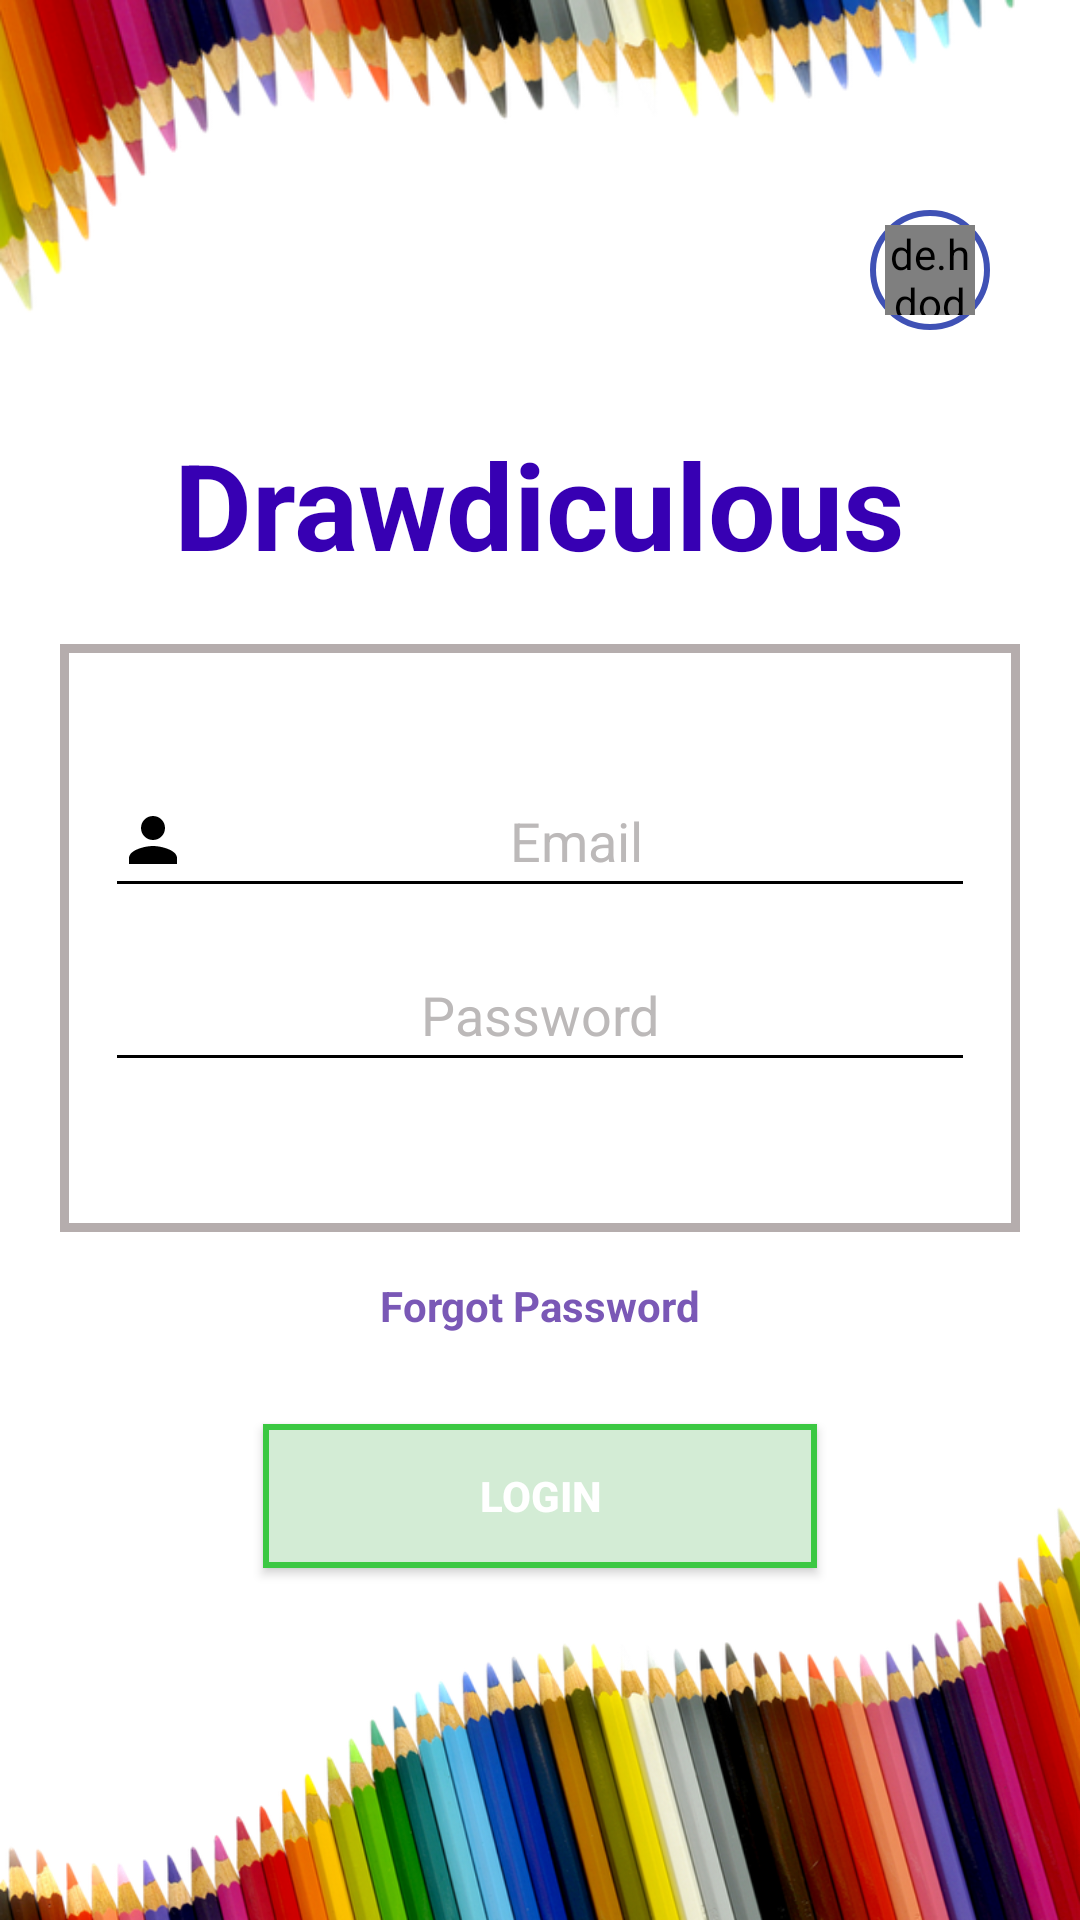

Produce the Android XML layout that renders to this screen, including the resource entries it uses.
<!-- AndroidManifest.xml: application theme Theme.Drawdiculous -->
<!-- res/layout/activity_login.xml -->
<?xml version="1.0" encoding="utf-8"?>
<RelativeLayout xmlns:android="http://schemas.android.com/apk/res/android"
    xmlns:tools="http://schemas.android.com/tools"
    android:layout_width="match_parent"
    android:layout_height="match_parent"
    android:background="@color/white"
    tools:context=".app.activity.LoginActivity">

    <ImageView
        android:id="@+id/login_background_up"
        android:layout_width="match_parent"
        android:layout_height="wrap_content"
        android:layout_alignParentTop="true"
        android:adjustViewBounds="true"
        android:cropToPadding="false"
        android:scaleType="fitXY"
        android:src="@drawable/background_up"
        tools:ignore="ContentDescription" />

    <FrameLayout
        android:id="@+id/person_icon_layout"
        android:layout_width="wrap_content"
        android:layout_height="wrap_content"
        android:layout_alignParentEnd="true"
        android:layout_marginTop="70dp"
        android:layout_marginEnd="30dp"
        android:background="@drawable/circular_border"
        android:padding="5dp">

        <de.hdodenhof.circleimageview.CircleImageView
            android:id="@+id/person_icon"
            android:layout_width="30dp"
            android:layout_height="30dp"
            android:src="@drawable/person" />

    </FrameLayout>

    <TextView
        android:id="@+id/login_title"
        android:layout_width="wrap_content"
        android:layout_height="wrap_content"
        android:layout_below="@id/login_background_up"
        android:layout_centerHorizontal="true"
        android:text="@string/drawdiculous"
        android:textColor="@color/purple_700"
        android:textSize="40sp"
        android:textStyle="bold" />

    <LinearLayout
        android:id="@+id/login_text_layout"
        android:layout_width="match_parent"
        android:layout_height="wrap_content"
        android:layout_below="@id/login_title"
        android:layout_marginHorizontal="20dp"
        android:layout_marginTop="20dp"
        android:background="@drawable/square_border"
        android:foregroundGravity="center"
        android:gravity="center"
        android:orientation="vertical"
        android:paddingHorizontal="15dp"
        android:paddingTop="40dp"
        android:paddingBottom="50dp">


        <EditText
            android:id="@+id/login_email_text"
            android:layout_width="match_parent"
            android:layout_height="wrap_content"
            android:autofillHints="emailAddress"
            android:backgroundTint="#000000"
            android:drawableStart="@drawable/ic_uname"
            android:gravity="center"
            android:hint="@string/email"
            android:inputType="textEmailAddress"
            android:minHeight="48dp"
            android:textColorHint="#BCB9B9" />

        <EditText
            android:id="@+id/login_password_text"
            android:layout_width="match_parent"
            android:layout_height="wrap_content"
            android:layout_marginTop="10dp"
            android:autofillHints="password"
            android:backgroundTint="#000000"
            android:drawableStart="@drawable/ic_password"
            android:gravity="center"
            android:hint="@string/password"
            android:inputType="textPassword"
            android:minHeight="48dp"
            android:textColorHint="#BCB9B9">

        </EditText>


    </LinearLayout>

    <TextView
        android:id="@+id/forget_password_button"
        android:layout_width="wrap_content"
        android:layout_height="wrap_content"
        android:text="@string/forgot_password"
        android:textColor="#7A58B6"
        android:layout_below="@id/login_text_layout"
        android:textStyle="bold"
        android:layout_centerHorizontal="true"
        android:layout_marginTop="15dp" />


    <Button
        android:id="@+id/login_button"
        android:layout_width="wrap_content"
        android:layout_height="wrap_content"
        android:layout_below="@id/forget_password_button"
        android:layout_centerHorizontal="true"
        android:layout_marginTop="30dp"
        android:background="@drawable/background_button"
        android:paddingHorizontal="72dp"
        android:paddingVertical="10dp"
        android:text="@string/login"
        android:textColor="@color/white"
        android:textStyle="bold">

    </Button>

    <ImageView
        android:id="@+id/login_background_down"
        android:layout_width="match_parent"
        android:layout_height="wrap_content"
        android:layout_alignParentBottom="true"
        android:adjustViewBounds="true"
        android:cropToPadding="false"
        android:scaleType="fitXY"
        android:src="@drawable/background_down"
        tools:ignore="ContentDescription" />


</RelativeLayout>
<!-- resources referenced by this layout -->
<resources>
  <color name="purple_700">#FF3700B3</color>
  <color name="white">#FFFFFFFF</color>
  <!-- drawable background_button (drawable) -->
  <?xml version="1.0" encoding="UTF-8"?>
  <shape xmlns:android="http://schemas.android.com/apk/res/android"
      android:shape="rectangle">
  
      <corners />
      <padding
          android:bottom="10dp"
          android:left="10dp"
          android:right="10dp"
          android:top="10dp" />
      `<solid android:color="#D3ECD5" />`
      <stroke
          android:width="2dp"
          android:color="#3BC842" />
  </shape>
  <!-- drawable background_down: png bitmap (drawable, 265330 bytes) -->
  <!-- drawable background_up: png bitmap (drawable, 76848 bytes) -->
  <!-- drawable circular_border (drawable) -->
  <?xml version="1.0" encoding="utf-8"?>
  <shape xmlns:android="http://schemas.android.com/apk/res/android"
      android:shape="oval">
  
      <stroke
          android:width="2dp"
          android:color="#3F51B5" />
  
  </shape>
  <!-- drawable ic_uname (drawable) -->
  <vector xmlns:android="http://schemas.android.com/apk/res/android"
      android:width="24dp"
      android:height="24dp"
      android:tint="#000000"
      android:viewportWidth="24"
      android:viewportHeight="24">
      <path
          android:fillColor="#000000"
          android:pathData="M12,12c2.21,0 4,-1.79 4,-4s-1.79,-4 -4,-4 -4,1.79 -4,4 1.79,4 4,4zM12,14c-2.67,0 -8,1.34 -8,4v2h16v-2c0,-2.66 -5.33,-4 -8,-4z" />
  </vector>
  <!-- drawable square_border (drawable) -->
  <?xml version="1.0" encoding="UTF-8"?>
  <shape xmlns:android="http://schemas.android.com/apk/res/android"
      android:shape="rectangle">
      <corners />
      <padding
          android:bottom="10dp"
          android:left="10dp"
          android:right="10dp"
          android:top="10dp" />
      <stroke
          android:width="3dp"
          android:color="#B5ADAD" />
  </shape>
  <string name="drawdiculous">Drawdiculous</string>
  <string name="email">Email</string>
  <string name="forgot_password">Forgot Password</string>
  <string name="login">Login</string>
  <string name="password">Password</string>
  <style name="Theme.Drawdiculous" parent="Theme.MaterialComponents.DayNight.DarkActionBar">
          
          <item name="colorPrimary">@color/purple_500</item>
          <item name="colorPrimaryVariant">@color/purple_700</item>
          <item name="colorOnPrimary">@color/white</item>
          
          <item name="colorSecondary">@color/teal_200</item>
          <item name="colorSecondaryVariant">@color/teal_700</item>
          <item name="colorOnSecondary">@color/black</item>
          
          <item name="android:statusBarColor" tools:targetApi="l">?attr/colorPrimaryVariant</item>
          
      </style>
  <color name="purple_500">#FF6200EE</color>
  <color name="teal_200">#FF03DAC5</color>
  <color name="teal_700">#FF018786</color>
  <color name="black">#FF000000</color>
</resources>
